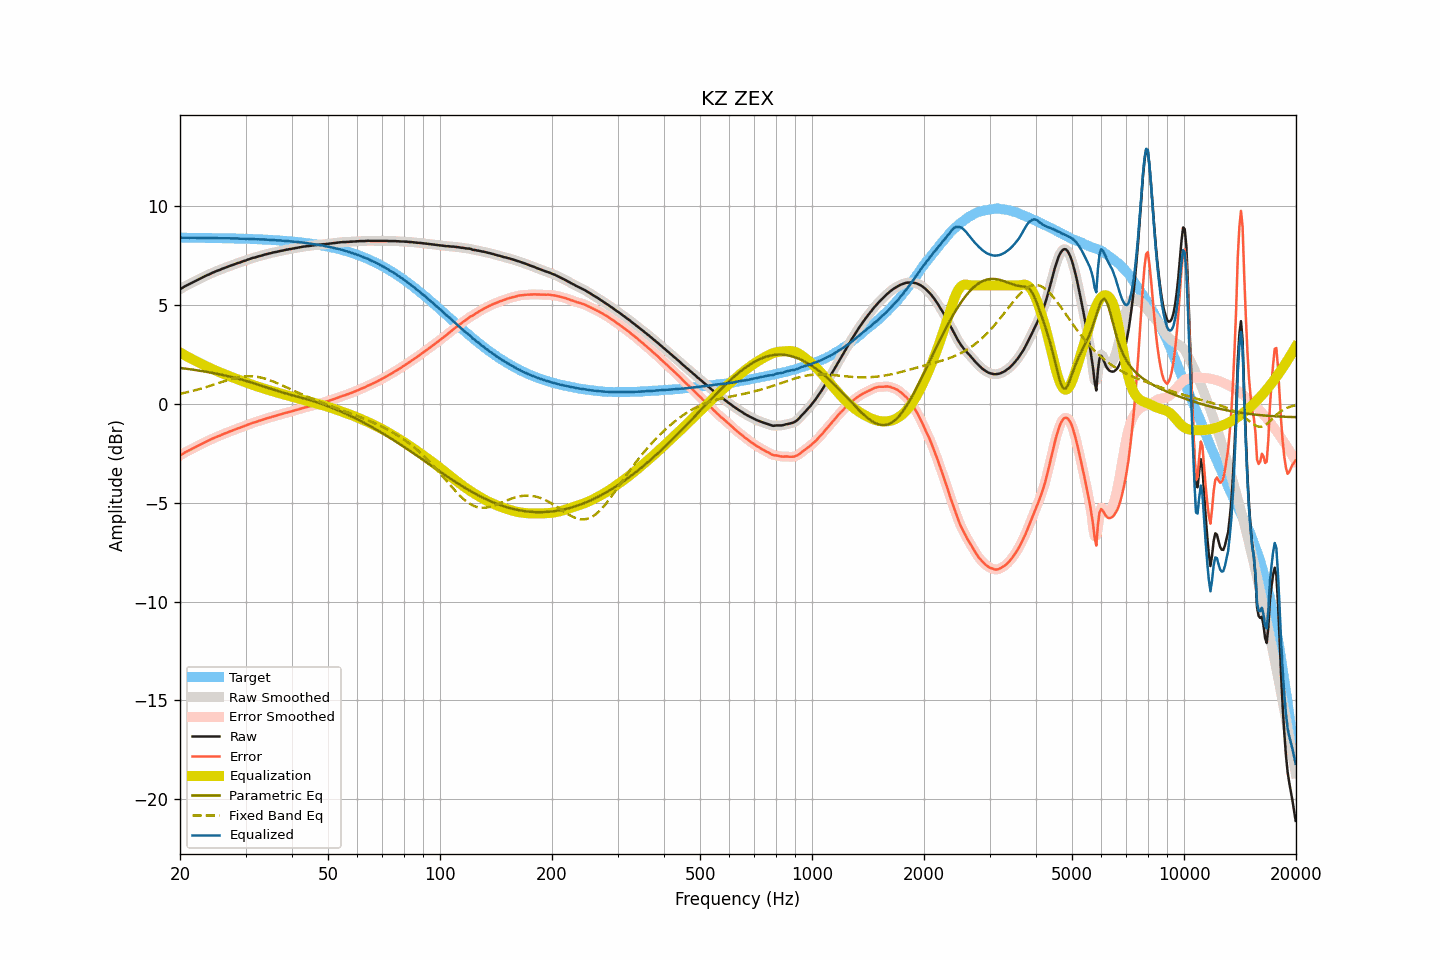

The file beside this chart, header and first rows:
frequency, raw, smoothed, error, error_smoothed, equalization, parametric_eq, fixed_band_eq, equalized_raw, equalized_smoothed, target
20.00, 5.80, 5.80, -2.61, -2.61, 2.61, 1.82, 0.52, 8.41, 8.41, 8.41
20.20, 5.85, 5.85, -2.56, -2.56, 2.56, 1.81, 0.53, 8.41, 8.41, 8.41
20.40, 5.90, 5.90, -2.51, -2.51, 2.51, 1.80, 0.55, 8.42, 8.42, 8.41
20.61, 5.95, 5.95, -2.46, -2.46, 2.47, 1.79, 0.57, 8.42, 8.42, 8.41
20.81, 5.99, 5.99, -2.42, -2.42, 2.42, 1.78, 0.58, 8.41, 8.41, 8.41
21.02, 6.03, 6.03, -2.38, -2.38, 2.38, 1.77, 0.60, 8.41, 8.41, 8.41
21.23, 6.07, 6.08, -2.34, -2.33, 2.33, 1.76, 0.62, 8.40, 8.41, 8.41
21.44, 6.12, 6.12, -2.29, -2.29, 2.29, 1.75, 0.64, 8.41, 8.41, 8.41
21.66, 6.16, 6.16, -2.25, -2.25, 2.25, 1.74, 0.66, 8.41, 8.41, 8.41
21.87, 6.20, 6.20, -2.20, -2.20, 2.20, 1.72, 0.68, 8.41, 8.41, 8.41
22.09, 6.24, 6.24, -2.16, -2.16, 2.16, 1.71, 0.70, 8.41, 8.41, 8.41
22.31, 6.28, 6.28, -2.12, -2.12, 2.12, 1.70, 0.73, 8.41, 8.41, 8.41
22.54, 6.32, 6.32, -2.08, -2.08, 2.08, 1.69, 0.75, 8.40, 8.40, 8.40
22.76, 6.36, 6.36, -2.04, -2.04, 2.04, 1.67, 0.77, 8.40, 8.40, 8.40
22.99, 6.40, 6.40, -2.00, -2.00, 2.00, 1.66, 0.80, 8.40, 8.40, 8.40
23.22, 6.44, 6.44, -1.96, -1.96, 1.96, 1.65, 0.82, 8.40, 8.40, 8.40
23.45, 6.48, 6.48, -1.92, -1.92, 1.92, 1.63, 0.85, 8.40, 8.40, 8.40
23.69, 6.52, 6.52, -1.88, -1.88, 1.88, 1.62, 0.87, 8.40, 8.40, 8.40
23.92, 6.55, 6.56, -1.85, -1.84, 1.84, 1.60, 0.90, 8.39, 8.40, 8.40
24.16, 6.59, 6.59, -1.80, -1.80, 1.80, 1.59, 0.92, 8.40, 8.40, 8.40
24.40, 6.63, 6.63, -1.76, -1.77, 1.77, 1.57, 0.95, 8.40, 8.40, 8.40
24.65, 6.66, 6.67, -1.73, -1.73, 1.73, 1.56, 0.98, 8.39, 8.40, 8.40
24.89, 6.70, 6.70, -1.69, -1.69, 1.69, 1.54, 1.00, 8.40, 8.40, 8.39
25.14, 6.73, 6.73, -1.66, -1.66, 1.66, 1.53, 1.03, 8.39, 8.39, 8.39
25.39, 6.76, 6.76, -1.63, -1.63, 1.63, 1.51, 1.06, 8.39, 8.39, 8.39
25.65, 6.79, 6.80, -1.60, -1.59, 1.59, 1.49, 1.09, 8.38, 8.39, 8.39
25.91, 6.83, 6.83, -1.56, -1.56, 1.56, 1.48, 1.11, 8.39, 8.39, 8.39
26.16, 6.86, 6.86, -1.52, -1.52, 1.53, 1.46, 1.14, 8.39, 8.39, 8.39
26.43, 6.89, 6.89, -1.49, -1.49, 1.49, 1.44, 1.16, 8.39, 8.39, 8.38
26.69, 6.92, 6.92, -1.46, -1.46, 1.46, 1.42, 1.19, 8.38, 8.38, 8.38
26.96, 6.95, 6.95, -1.43, -1.43, 1.43, 1.40, 1.22, 8.38, 8.38, 8.38
27.23, 6.98, 6.98, -1.40, -1.40, 1.40, 1.38, 1.24, 8.38, 8.38, 8.38
27.50, 7.01, 7.01, -1.36, -1.36, 1.36, 1.36, 1.26, 8.38, 8.38, 8.38
27.77, 7.04, 7.04, -1.33, -1.33, 1.33, 1.34, 1.28, 8.38, 8.38, 8.38
28.05, 7.07, 7.07, -1.30, -1.30, 1.30, 1.32, 1.31, 8.37, 8.38, 8.37
28.33, 7.10, 7.10, -1.27, -1.27, 1.27, 1.30, 1.32, 8.37, 8.37, 8.37
28.62, 7.13, 7.13, -1.24, -1.24, 1.24, 1.28, 1.34, 8.37, 8.37, 8.37
28.90, 7.15, 7.16, -1.21, -1.21, 1.21, 1.26, 1.36, 8.36, 8.37, 8.37
29.19, 7.18, 7.18, -1.18, -1.18, 1.18, 1.24, 1.37, 8.36, 8.36, 8.36
29.48, 7.21, 7.21, -1.15, -1.15, 1.15, 1.21, 1.38, 8.36, 8.36, 8.36
29.78, 7.24, 7.24, -1.12, -1.12, 1.12, 1.19, 1.39, 8.36, 8.36, 8.36
30.08, 7.26, 7.27, -1.09, -1.09, 1.09, 1.17, 1.40, 8.35, 8.36, 8.36
30.38, 7.30, 7.30, -1.05, -1.06, 1.06, 1.14, 1.40, 8.36, 8.35, 8.35
30.68, 7.32, 7.33, -1.03, -1.03, 1.03, 1.12, 1.40, 8.35, 8.35, 8.35
30.99, 7.35, 7.35, -1.00, -0.99, 1.00, 1.09, 1.40, 8.35, 8.35, 8.35
31.30, 7.38, 7.38, -0.96, -0.97, 0.97, 1.07, 1.40, 8.35, 8.35, 8.35
31.61, 7.40, 7.40, -0.94, -0.94, 0.94, 1.04, 1.39, 8.34, 8.34, 8.34
31.93, 7.42, 7.42, -0.92, -0.92, 0.91, 1.02, 1.38, 8.34, 8.34, 8.34
32.24, 7.44, 7.45, -0.89, -0.89, 0.89, 0.99, 1.37, 8.33, 8.33, 8.34
32.57, 7.47, 7.47, -0.86, -0.86, 0.86, 0.96, 1.36, 8.33, 8.33, 8.33
32.89, 7.49, 7.49, -0.84, -0.84, 0.83, 0.94, 1.34, 8.33, 8.33, 8.33
33.22, 7.51, 7.52, -0.81, -0.81, 0.81, 0.91, 1.32, 8.32, 8.33, 8.33
33.55, 7.54, 7.54, -0.78, -0.78, 0.78, 0.88, 1.30, 8.33, 8.32, 8.32
33.89, 7.56, 7.56, -0.75, -0.75, 0.76, 0.86, 1.28, 8.32, 8.32, 8.32
34.23, 7.58, 7.58, -0.73, -0.73, 0.73, 0.83, 1.25, 8.31, 8.31, 8.31
34.57, 7.60, 7.60, -0.71, -0.71, 0.70, 0.80, 1.23, 8.31, 8.31, 8.31
34.92, 7.62, 7.62, -0.68, -0.68, 0.68, 0.78, 1.20, 8.30, 8.30, 8.30
35.27, 7.64, 7.64, -0.66, -0.66, 0.66, 0.75, 1.17, 8.30, 8.30, 8.30
35.62, 7.66, 7.66, -0.63, -0.63, 0.63, 0.72, 1.14, 8.30, 8.30, 8.29
35.97, 7.68, 7.68, -0.61, -0.61, 0.61, 0.70, 1.10, 8.29, 8.29, 8.29
... 635 more rows
